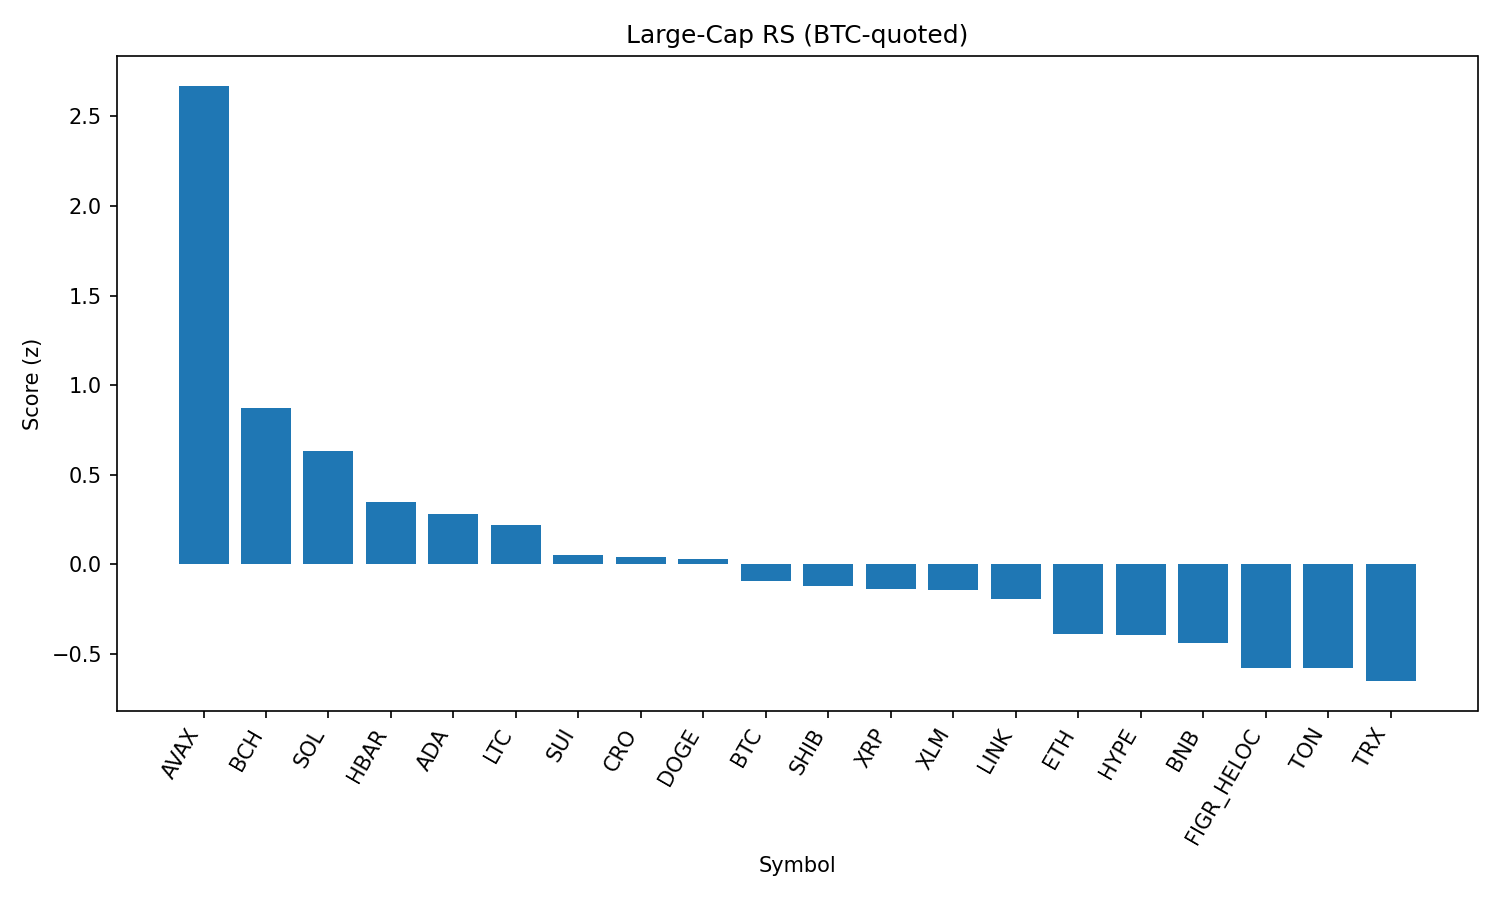

Source data for this figure (header and first rows):
rank, name, symbol, price_btc, price_usd, pct_1h_btc, pct_24h_btc, pct_7d_btc, market_cap_rank, market_cap_usd, volume_usd, score
1, Avalanche, AVAX, 0.0002277, 25.32, 2.512, 5.025, 3.774, 23, 10570076889, 788885802, 2.671
2, Bitcoin Cash, BCH, 0.005398, 600.3, 0.3434, 4.5, 7.765, 19, 11962225199, 480852000, 0.875
3, Solana, SOL, 0.001892, 210.4, 0.4297, 2.63, 3.519, 6, 113835255755, 9214422628, 0.6353
4, Hedera, HBAR, 1.99e-06, 0.2209, 0.7908, 0.4272, -8.359, 25, 9351256643, 262400766, 0.3508
5, Cardano, ADA, 7.51e-06, 0.8354, 0.452, 1.008, -2.873, 11, 30448904264, 1476776208, 0.2793
6, Litecoin, LTC, 0.001008, 112.1, 0.3926, 0.556, -1.189, 28, 8549641805, 540068542, 0.2191
7, Sui, SUI, 2.985e-05, 3.32, 0.2761, 0.5144, -3.616, 20, 11850871858, 992193110, 0.05176
8, Cronos, CRO, 2.33e-06, 0.259, 0.1413, -3.107, 16.18, 27, 8718152003, 303563710, 0.0405
9, Dogecoin, DOGE, 1.95e-06, 0.2168, 0.12, 0.9445, -1.432, 9, 32670543834, 2040089503, 0.02962
10, Bitcoin, BTC, 1.0, 111166, 0.0, 0.0, 0.0, 1, 2214119623077, 48512018483, -0.09236
11, Shiba Inu, SHIB, 1.11486e-10, 1.24e-05, 0.03129, 0.2191, -0.8974, 31, 7304604777, 187289556, -0.1198
12, XRP, XRP, 2.549e-05, 2.83, 0.16, 0.09935, -5.741, 3, 168560173171, 7133242301, -0.139
13, Stellar, XLM, 3.27e-06, 0.364, 0.2451, -0.4493, -5.723, 22, 11543991345, 262653976, -0.1444
14, Chainlink, LINK, 0.0002105, 23.4, 0.09561, -0.2931, -3.488, 13, 15861807843, 1063181482, -0.192
15, Ethereum, ETH, 0.03892, 4329, 0.1204, -2.024, -5.968, 2, 522532590488, 33343789670, -0.3889
16, Hyperliquid, HYPE, 0.0004014, 44.65, 0.1684, -0.8201, -11.07, 18, 12088915508, 302179632, -0.3948
17, BNB, BNB, 0.007682, 854.2, -0.1666, -1.094, -0.7965, 5, 118908480778, 963104371, -0.4365
18, Figure Heloc, FIGR_HELOC, 9.04e-06, 1.006, -0.5374, 0.1184, 0.4875, 17, 12244019293, 15512037, -0.5776
19, Toncoin, TON, 2.824e-05, 3.14, -0.3596, -0.7605, -1.368, 30, 8065720253, 130436173, -0.5783
20, TRON, TRX, 3.04e-06, 0.3377, -0.2963, -1.337, -3.638, 10, 31969668344, 861485813, -0.6507
21, World Liberty Financial, WLFI, 2.02e-06, 0.225, -0.108, -10.82, 0.0, 34, 6157196257, 1234386994, -1.498
